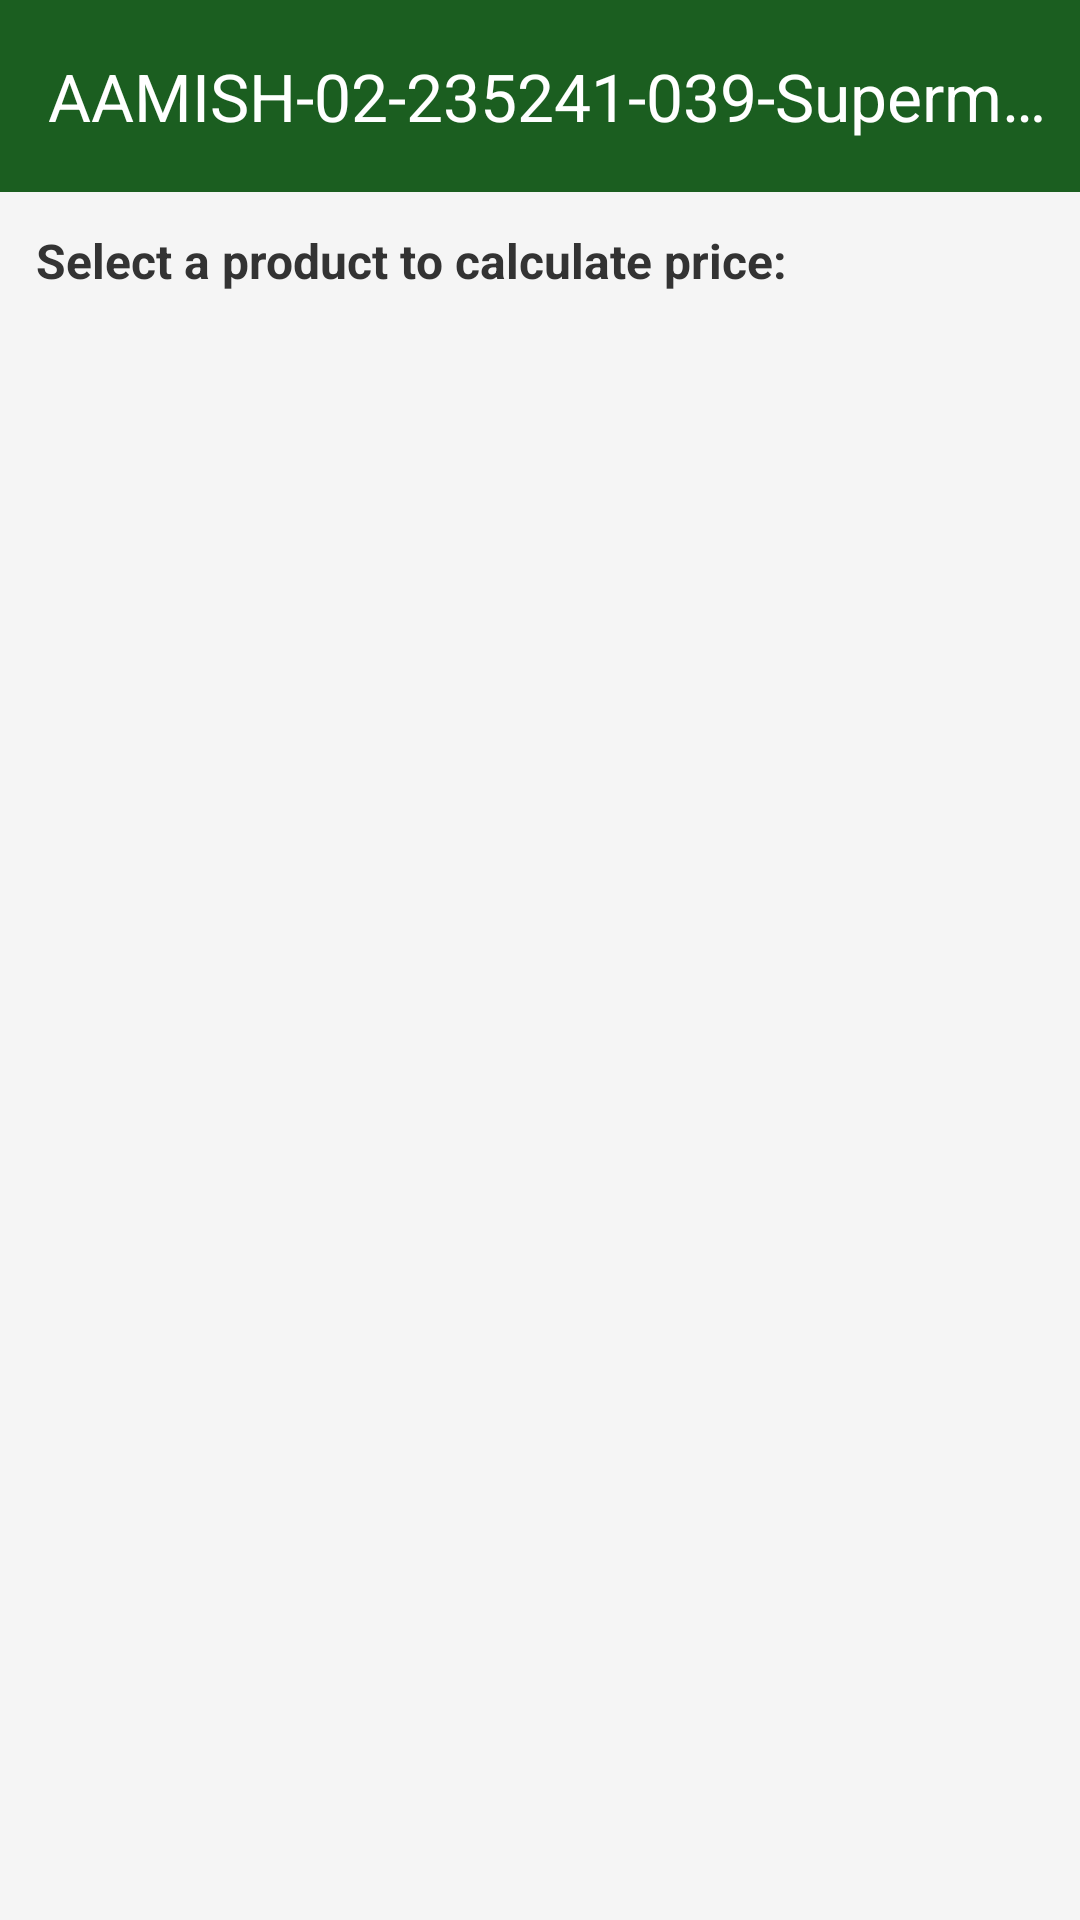

This screen was rendered from an Android layout file. Write that file and the resources it references.
<!-- AndroidManifest.xml: application theme Theme.HAMZA_AMIR_MIDTERM_LABEXAM -->
<!-- res/layout/activity_main.xml -->
<?xml version="1.0" encoding="utf-8"?>
<LinearLayout xmlns:android="http://schemas.android.com/apk/res/android"
    xmlns:app="http://schemas.android.com/apk/res-auto"
    xmlns:tools="http://schemas.android.com/tools"
    android:id="@+id/main"
    android:layout_width="match_parent"
    android:layout_height="match_parent"
    android:orientation="vertical"
    android:background="#F5F5F5"
    tools:context=".MainActivity">

    <com.google.android.material.appbar.MaterialToolbar
        android:id="@+id/toolbar"
        android:layout_width="match_parent"
        android:layout_height="wrap_content"
        android:background="#1B5E20"
        app:title="@string/store_title"
        app:titleTextColor="#FFFFFF" />

    <TextView
        android:layout_width="match_parent"
        android:layout_height="wrap_content"
        android:padding="12dp"
        android:text="@string/select_product_prompt"
        android:textColor="#333333"
        android:textSize="16sp"
        android:textStyle="bold" />

    <androidx.recyclerview.widget.RecyclerView
        android:id="@+id/recyclerViewProducts"
        android:layout_width="match_parent"
        android:layout_height="match_parent"
        android:clipToPadding="false"
        android:paddingBottom="16dp" />

</LinearLayout>
<!-- resources referenced by this layout -->
<resources>
  <string name="select_product_prompt">Select a product to calculate price:</string>
  <string name="store_title">AAMISH-02-235241-039-Supermarket</string>
  <style name="Theme.HAMZA_AMIR_MIDTERM_LABEXAM" parent="Base.Theme.HAMZA_AMIR_MIDTERM_LABEXAM" />
  <style name="Base.Theme.HAMZA_AMIR_MIDTERM_LABEXAM" parent="Theme.Material3.DayNight.NoActionBar">
          
          
      </style>
</resources>
